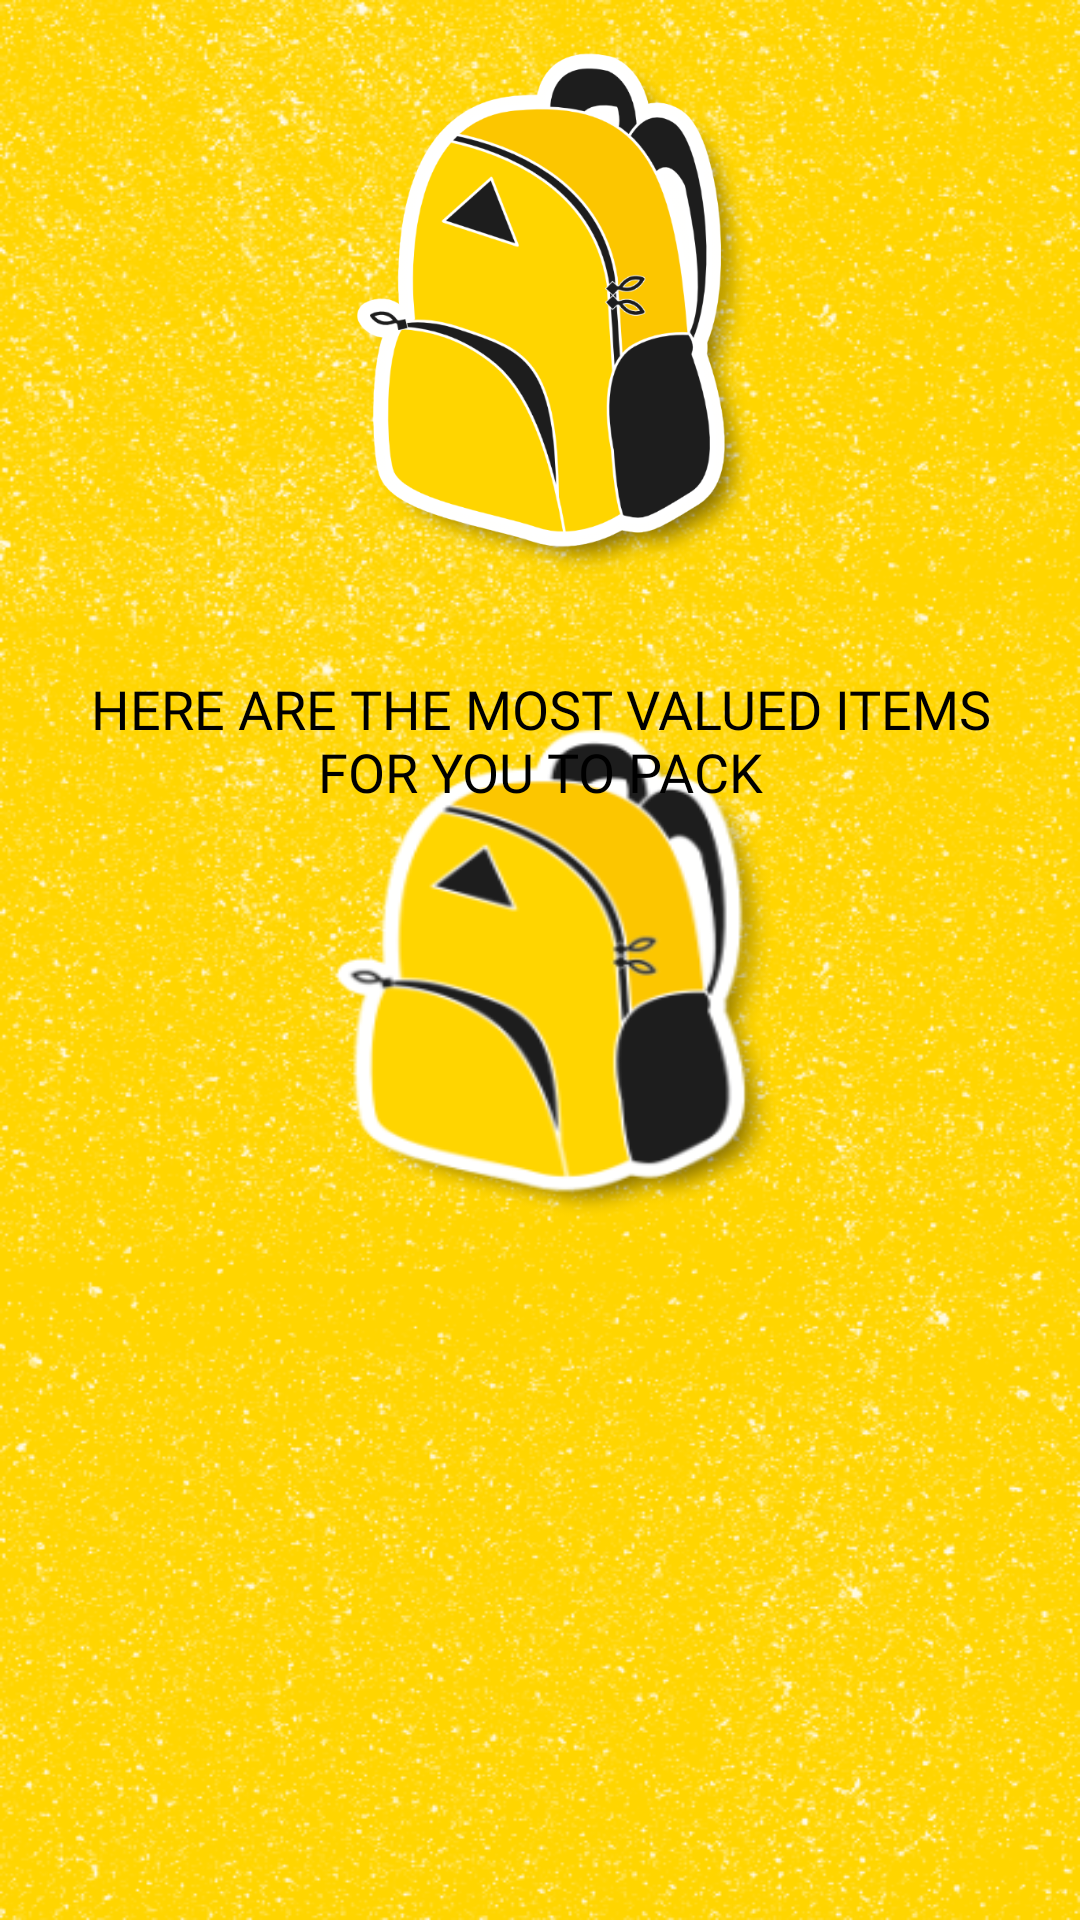

Reconstruct the res/layout file that produces this screen, plus the resources it refers to.
<!-- AndroidManifest.xml: application theme TheBackPackLauncher -->
<!-- res/layout/fragment_result.xml -->
<?xml version="1.0" encoding="utf-8"?>
<androidx.constraintlayout.widget.ConstraintLayout xmlns:android="http://schemas.android.com/apk/res/android"
    xmlns:app="http://schemas.android.com/apk/res-auto"
    xmlns:tools="http://schemas.android.com/tools"
    android:layout_width="match_parent"
    android:layout_height="match_parent"
    tools:context="com.example.thebackpack.view.ui.ResultFragment">


    <ImageView
        android:id="@+id/imageView2"
        android:layout_width="0dp"
        android:layout_height="200dp"
        android:src="@drawable/logo_png"
        app:layout_constraintBottom_toBottomOf="parent"
        app:layout_constraintEnd_toEndOf="parent"
        app:layout_constraintStart_toStartOf="parent"
        app:layout_constraintTop_toTopOf="parent"
        app:layout_constraintVertical_bias="0.0" />

    <androidx.constraintlayout.widget.ConstraintLayout
        android:layout_width="match_parent"
        android:layout_height="match_parent"
        android:layout_marginTop="200dp"
        android:background="@drawable/view_background"
        android:elevation="6dp"
        app:layout_constraintBottom_toBottomOf="parent"
        app:layout_constraintEnd_toEndOf="parent"
        app:layout_constraintStart_toStartOf="parent"
        app:layout_constraintTop_toTopOf="parent">

        <TextView
            android:id="@+id/selection_title2"
            android:layout_width="0dp"
            android:layout_height="wrap_content"
            android:layout_marginStart="16dp"
            android:layout_marginTop="24dp"
            android:layout_marginEnd="16dp"
            android:fontFamily="@font/gotham_black"
            android:text="HERE ARE THE MOST VALUED ITEMS FOR YOU TO PACK"
            android:textAlignment="center"
            android:textSize="18sp"
            app:layout_constraintBottom_toBottomOf="parent"
            app:layout_constraintEnd_toEndOf="parent"
            app:layout_constraintStart_toStartOf="parent"
            app:layout_constraintTop_toTopOf="parent"
            app:layout_constraintVertical_bias="0.0" />

        <androidx.recyclerview.widget.RecyclerView
            android:id="@+id/final_items_recycler"
            android:layout_width="0dp"
            android:layout_height="0dp"
            android:layout_marginStart="16dp"
            android:layout_marginTop="24dp"
            android:layout_marginEnd="16dp"
            app:layout_constraintBottom_toBottomOf="parent"
            app:layout_constraintEnd_toEndOf="parent"
            app:layout_constraintStart_toStartOf="parent"
            app:layout_constraintTop_toBottomOf="@+id/selection_title2" />

    </androidx.constraintlayout.widget.ConstraintLayout>
</androidx.constraintlayout.widget.ConstraintLayout>
<!-- resources referenced by this layout -->
<resources>
  <!-- drawable logo_png: png bitmap (drawable-hdpi, 44638 bytes) -->
  <style name="TheBackPackLauncher">
          <item name="android:windowBackground">@drawable/splash</item>
      </style>
  <!-- drawable splash: png bitmap (drawable-ldpi, 316503 bytes) -->
</resources>
